pico-8 play session: hold ← + tap ❎

[t = 6 s] hold ← ~6s, tap ❎ ~10×
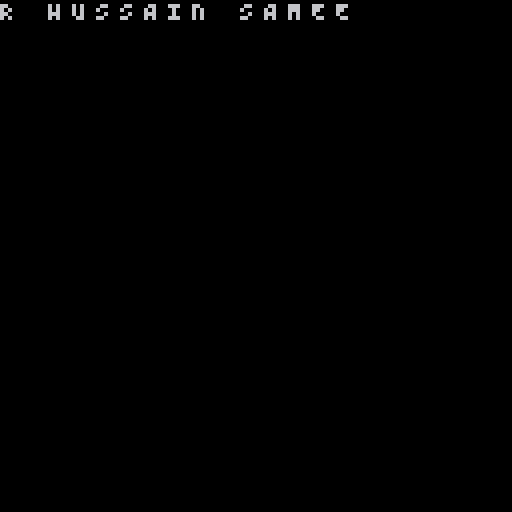

pico-8 cartridge
version 29
__lua__

-- global variables
alarms = {}

function makeAlarm(t, func)
    local a = {ticks = t, action = func, running = true}
    add(alarms, a)
    return a
end

function updateAlarm(alarm)
    if alarm.ticks > 0 then
        alarm.ticks -= 1
    elseif alarm.ticks == 0 and alarm.running == true then
        alarm.ticks = -1
        alarm.action()
    end
end

function updateAlarms()
    foreach(alarms, updateAlarm)
end

function startAlarm(t, alarm)
    alarm.running = true
    if alarm.ticks == -1 then
        alarm.ticks = t
    end
end

function stopAlarm(alarm)
    alarm.running = false
end
letters = {"S", "A", "M", "E", "E", "R", " ", "H", "U", "S", "S", "A", "I", "N", " "}

function _init()
    -- setup game / declare global variables
	cls(0)
    alarm0 = makeAlarm(10, shift)
end

function _update()
    -- update game
	updateAlarms()		
end

function _draw()
    -- draw game
    cls(0)
    x = 0
    for i, v in pairs(letters) do
        print(v, x, 0)
        x = x + 6
    end
end

function shift()
    placeholder = letters[1]
    del(letters, placeholder)
    add(letters, placeholder)
    startAlarm(10, alarm0)
end
__gfx__
00000000000000000000000000000000000000000000000000000000000000000000000000000000000000000000000000000000000000000000000000000000
00000000000000000000000000000000000000000000000000000000000000000000000000000000000000000000000000000000000000000000000000000000
00700700000000000000000000000000000000000000000000000000000000000000000000000000000000000000000000000000000000000000000000000000
00077000000000000000000000000000000000000000000000000000000000000000000000000000000000000000000000000000000000000000000000000000
00077000000000000000000000000000000000000000000000000000000000000000000000000000000000000000000000000000000000000000000000000000
00700700000000000000000000000000000000000000000000000000000000000000000000000000000000000000000000000000000000000000000000000000
